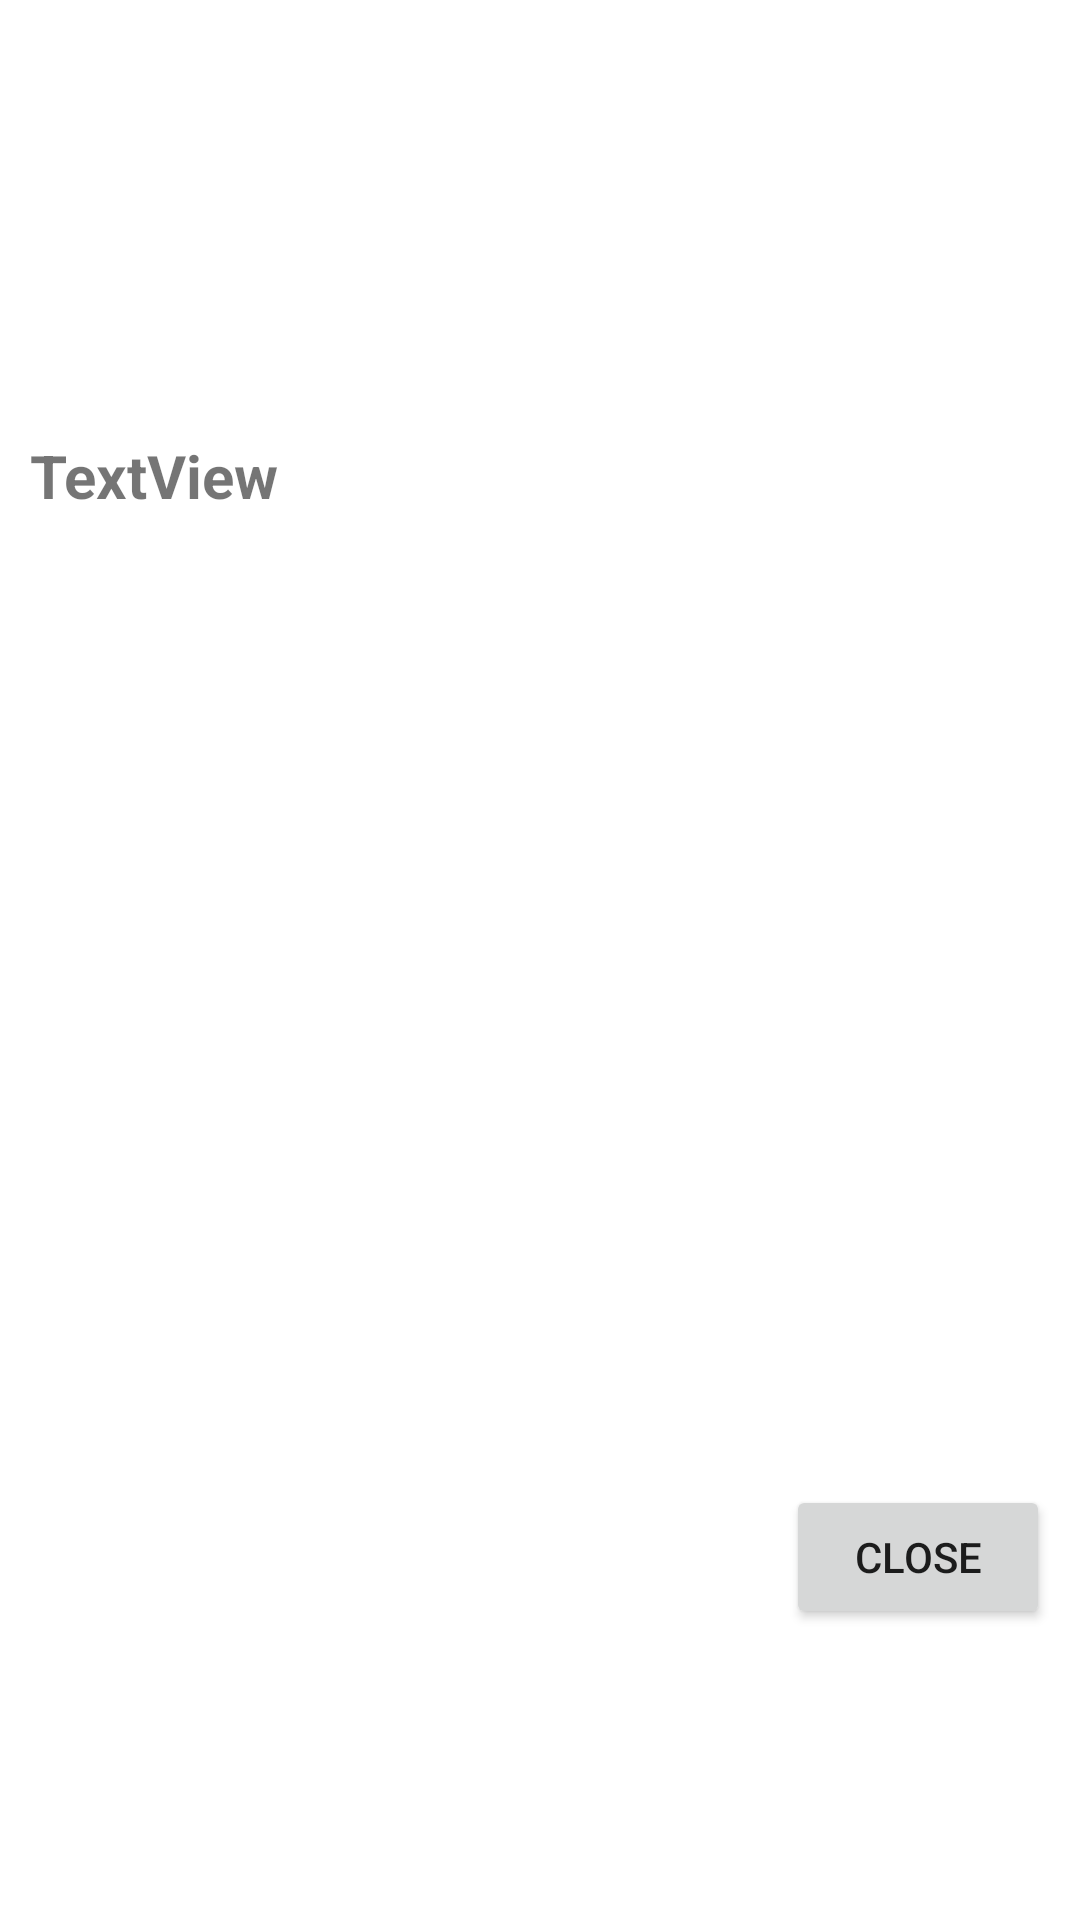

Here is an Android app screen rendered from its layout file. Give the layout XML and the strings, colors and styles it references.
<!-- AndroidManifest.xml: application theme Theme.CST_438_Project_01 -->
<!-- res/layout/image_popup.xml -->
<?xml version="1.0" encoding="utf-8"?>
<RelativeLayout xmlns:android="http://schemas.android.com/apk/res/android"
    xmlns:app="http://schemas.android.com/apk/res-auto"
    xmlns:tools="http://schemas.android.com/tools"
    android:layout_width="match_parent"
    android:layout_height="match_parent"
    android:padding="10dp"
    android:orientation="vertical">

    <Button
        android:id="@+id/closeButton"
        android:layout_width="wrap_content"
        android:layout_height="wrap_content"
        android:layout_below="@+id/itemImage"
        android:layout_alignParentRight="true"
        android:text="Close" />

    <ImageView
        android:id="@+id/itemImage"
        android:layout_width="350dp"
        android:layout_height="350dp"
        android:layout_centerInParent="true"
        tools:srcCompat="@tools:sample/avatars" />

    <TextView
        android:id="@+id/itemName"
        android:textStyle="bold"
        android:textSize="20dp"
        android:layout_width="wrap_content"
        android:layout_height="wrap_content"
        android:layout_alignTop="@+id/itemImage"
        android:text="TextView" />
</RelativeLayout>
<!-- resources referenced by this layout -->
<resources>
  <style name="Theme.CST_438_Project_01" parent="Theme.MaterialComponents.DayNight.DarkActionBar">
          
          <item name="colorPrimary">@color/purple_500</item>
          <item name="colorPrimaryVariant">@color/purple_700</item>
          <item name="colorOnPrimary">@color/white</item>
          
          <item name="colorSecondary">@color/teal_200</item>
          <item name="colorSecondaryVariant">@color/teal_700</item>
          <item name="colorOnSecondary">@color/black</item>
          
          <item name="android:statusBarColor" tools:targetApi="l">?attr/colorPrimaryVariant</item>
          
      </style>
  <!-- not gathered from this repository: default colours our renderer supplied (Android Studio template values) -->
  <color name="purple_500">#FF6200EE</color>
  <color name="purple_700">#FF3700B3</color>
  <color name="teal_200">#FF03DAC5</color>
  <color name="teal_700">#FF018786</color>
  <color name="black">#FF000000</color>
  <color name="white">#FFFFFFFF</color>
</resources>
